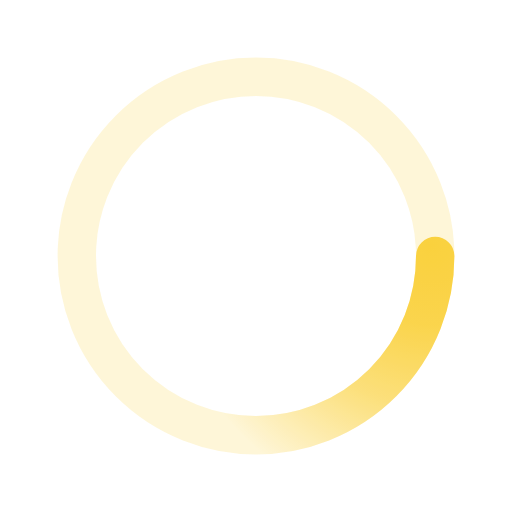
t = 0.00 s
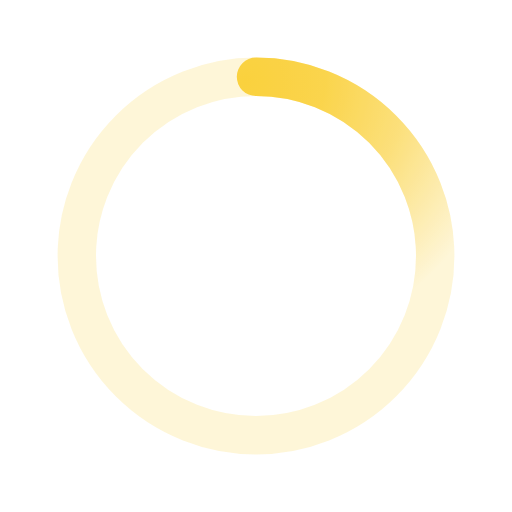
t = 0.50 s
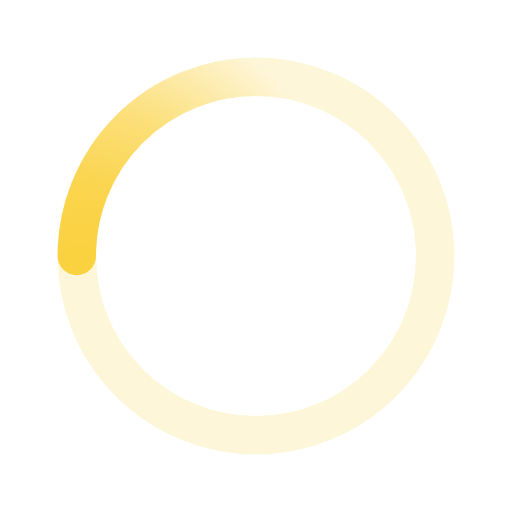
t = 1.00 s
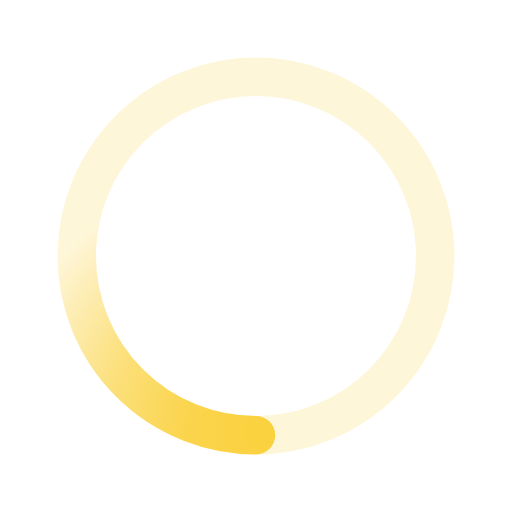
t = 1.50 s

The animated SVG that drew these frames (rendered in a browser with its animation timeline set to each time). Animation: 1 SMIL element (animateTransform=1); one cycle of 2.00 s, repeats indefinitely.

﻿<svg xmlns='http://www.w3.org/2000/svg' viewBox='0 0 200 200'><radialGradient id='a12' cx='.66' fx='.66' cy='.3125' fy='.3125' gradientTransform='scale(1.5)'><stop offset='0' stop-color='#FBD13E'></stop><stop offset='.3' stop-color='#FBD13E' stop-opacity='.9'></stop><stop offset='.6' stop-color='#FBD13E' stop-opacity='.6'></stop><stop offset='.8' stop-color='#FBD13E' stop-opacity='.3'></stop><stop offset='1' stop-color='#FBD13E' stop-opacity='0'></stop></radialGradient><circle transform-origin='center' fill='none' stroke='url(#a12)' stroke-width='15' stroke-linecap='round' stroke-dasharray='200 1000' stroke-dashoffset='0' cx='100' cy='100' r='70'><animateTransform type='rotate' attributeName='transform' calcMode='spline' dur='2' values='360;0' keyTimes='0;1' keySplines='0 0 1 1' repeatCount='indefinite'></animateTransform></circle><circle transform-origin='center' fill='none' opacity='.2' stroke='#FBD13E' stroke-width='15' stroke-linecap='round' cx='100' cy='100' r='70'></circle></svg>